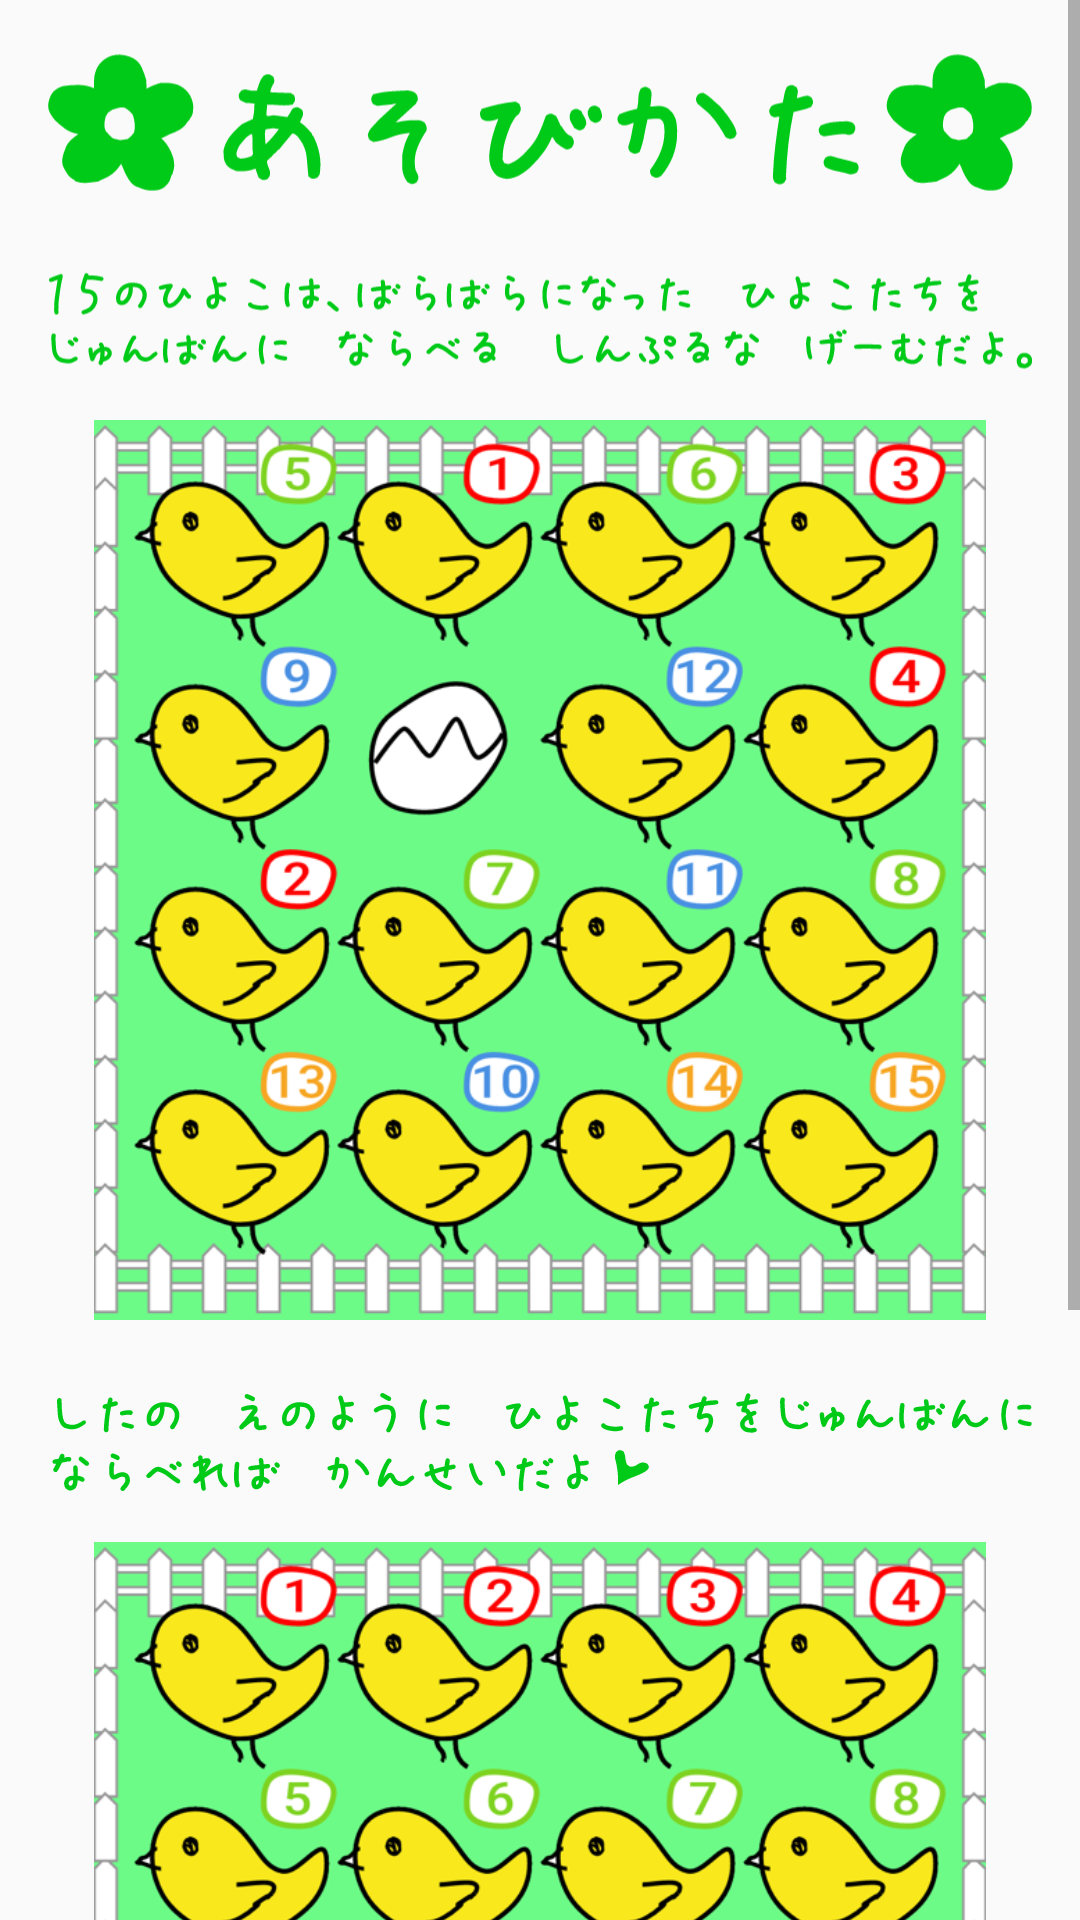

Reconstruct the res/layout file that produces this screen, plus the resources it refers to.
<!-- AndroidManifest.xml: application theme AppTheme.NoActionBar -->
<!-- res/layout/activity_help.xml -->
<?xml version="1.0" encoding="utf-8"?>
<RelativeLayout xmlns:android="http://schemas.android.com/apk/res/android"
    xmlns:app="http://schemas.android.com/apk/res-auto"
    xmlns:tools="http://schemas.android.com/tools"
    android:id="@+id/activity_help"
    android:layout_width="match_parent"
    android:layout_height="match_parent"
    tools:context="org.example.username.my15puzzle.HelpActivity">

    <ScrollView
        android:layout_width="match_parent"
        android:layout_height="match_parent">

        <android.support.constraint.ConstraintLayout
            android:layout_width="match_parent"
            android:layout_height="wrap_content"
            android:orientation="vertical"
            android:weightSum="1">

            <ImageView
                android:layout_width="0dp"
                app:srcCompat="@drawable/ic_help_title"
                android:id="@+id/title"
                android:layout_marginTop="16dp"
                app:layout_constraintTop_toTopOf="parent"
                android:layout_marginStart="16dp"
                app:layout_constraintLeft_toLeftOf="parent"
                android:layout_marginLeft="16dp"
                android:layout_marginEnd="16dp"
                app:layout_constraintRight_toRightOf="parent"
                android:layout_marginRight="16dp"
                android:layout_height="50dp" />

            <ImageView
                android:layout_width="0dp"
                android:layout_height="50dp"
                app:srcCompat="@drawable/ic_help1"
                android:id="@+id/help_text1"
                android:layout_marginTop="16dp"
                app:layout_constraintTop_toBottomOf="@+id/title"
                android:layout_marginEnd="16dp"
                app:layout_constraintRight_toRightOf="parent"
                android:layout_marginRight="16dp"
                android:layout_marginStart="16dp"
                app:layout_constraintLeft_toLeftOf="parent"
                android:layout_marginLeft="16dp"
                app:layout_constraintHorizontal_bias="0.52" />

            <ImageView
                app:srcCompat="@drawable/hepl_img1"
                android:id="@+id/help_image1"
                android:layout_height="300dp"
                android:layout_marginTop="8dp"
                app:layout_constraintTop_toBottomOf="@+id/help_text1"
                android:layout_marginEnd="16dp"
                app:layout_constraintRight_toRightOf="parent"
                android:layout_marginRight="16dp"
                android:layout_marginStart="16dp"
                app:layout_constraintLeft_toLeftOf="parent"
                android:layout_marginLeft="16dp"
                android:layout_width="300dp" />

            <ImageView
                android:layout_width="0dp"
                android:layout_height="50dp"
                app:srcCompat="@drawable/ic_help2"
                android:layout_alignParentBottom="true"
                android:layout_centerHorizontal="true"
                android:id="@+id/help_text2"
                android:layout_marginTop="16dp"
                app:layout_constraintTop_toBottomOf="@+id/help_image1"
                android:layout_marginEnd="16dp"
                app:layout_constraintRight_toRightOf="parent"
                android:layout_marginRight="16dp"
                android:layout_marginStart="16dp"
                app:layout_constraintLeft_toLeftOf="parent"
                android:layout_marginLeft="16dp" />

            <ImageView
                app:srcCompat="@drawable/help_img2"
                android:layout_alignParentBottom="true"
                android:layout_centerHorizontal="true"
                android:id="@+id/help_image2"
                android:layout_width="300dp"
                android:layout_marginTop="8dp"
                app:layout_constraintTop_toBottomOf="@+id/help_text2"
                android:layout_height="300dp"
                android:layout_marginEnd="16dp"
                app:layout_constraintRight_toRightOf="parent"
                android:layout_marginRight="16dp"
                android:layout_marginStart="16dp"
                app:layout_constraintLeft_toLeftOf="parent"
                android:layout_marginLeft="16dp" />

            <ImageView
                android:layout_width="0dp"
                android:layout_height="25dp"
                app:srcCompat="@drawable/ic_help3"
                android:id="@+id/help_text3"
                app:layout_constraintTop_toBottomOf="@+id/help_image2"
                android:layout_marginTop="16dp"
                android:layout_marginStart="16dp"
                app:layout_constraintLeft_toLeftOf="parent"
                android:layout_marginLeft="16dp"
                android:layout_marginEnd="16dp"
                app:layout_constraintRight_toRightOf="parent"
                android:layout_marginRight="16dp" />

            <ImageView
                android:layout_width="wrap_content"
                android:layout_height="wrap_content"
                app:srcCompat="@drawable/giveup"
                android:id="@+id/imageView10"
                android:layout_alignParentBottom="true"
                android:layout_alignParentLeft="true"
                android:layout_alignParentStart="true"
                app:layout_constraintTop_toBottomOf="@+id/help_text3"
                android:layout_marginStart="16dp"
                app:layout_constraintLeft_toLeftOf="parent"
                android:layout_marginLeft="16dp"
                android:layout_marginEnd="16dp"
                app:layout_constraintRight_toRightOf="parent"
                android:layout_marginRight="16dp"
                android:layout_marginTop="8dp" />
        </android.support.constraint.ConstraintLayout>
    </ScrollView>

</RelativeLayout>
<!-- resources referenced by this layout -->
<resources>
  <!-- drawable giveup: png bitmap (drawable, 10629 bytes) -->
  <!-- drawable help_img2: png bitmap (drawable, 249536 bytes) -->
  <!-- drawable hepl_img1: png bitmap (drawable, 254642 bytes) -->
  <!-- drawable ic_help1: vector/xml drawable (drawable, 88542 chars, omitted) -->
  <!-- drawable ic_help2: vector/xml drawable (drawable, 62641 chars, omitted) -->
  <!-- drawable ic_help3: vector/xml drawable (drawable, 49122 chars, omitted) -->
  <!-- drawable ic_help_title: vector/xml drawable (drawable, 18090 chars, omitted) -->
  <style name="AppTheme.NoActionBar" parent="Theme.AppCompat.Light.NoActionBar">
          <item name="colorAccent">@color/colorAccent</item>
      </style>
  <color name="colorAccent">#ff4081</color>
</resources>
